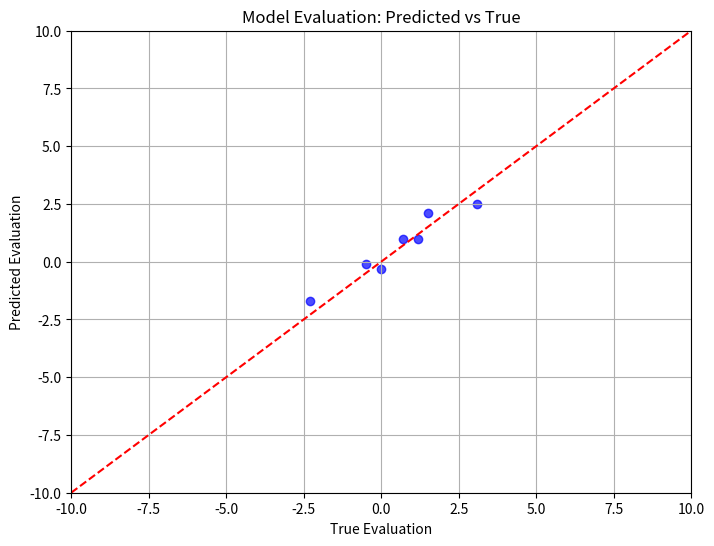

Python code for this plot:
import matplotlib.pyplot as plt

y_true = [1.2, -0.5, 0.0, 3.1, -2.3, 1.5, 0.7]
y_pred = [1.0, -0.1, -0.3, 2.5, -1.7, 2.1, 1.0]

plt.figure(figsize=(8, 6))
plt.scatter(y_true, y_pred, color='blue', alpha=0.7)
plt.plot([-10, 10], [-10, 10], color='red', linestyle='--')  # perfect prediction line
plt.xlabel('True Evaluation')
plt.ylabel('Predicted Evaluation')
plt.title('Model Evaluation: Predicted vs True')
plt.grid(True)
plt.xlim(-10, 10)
plt.ylim(-10, 10)
plt.show()
